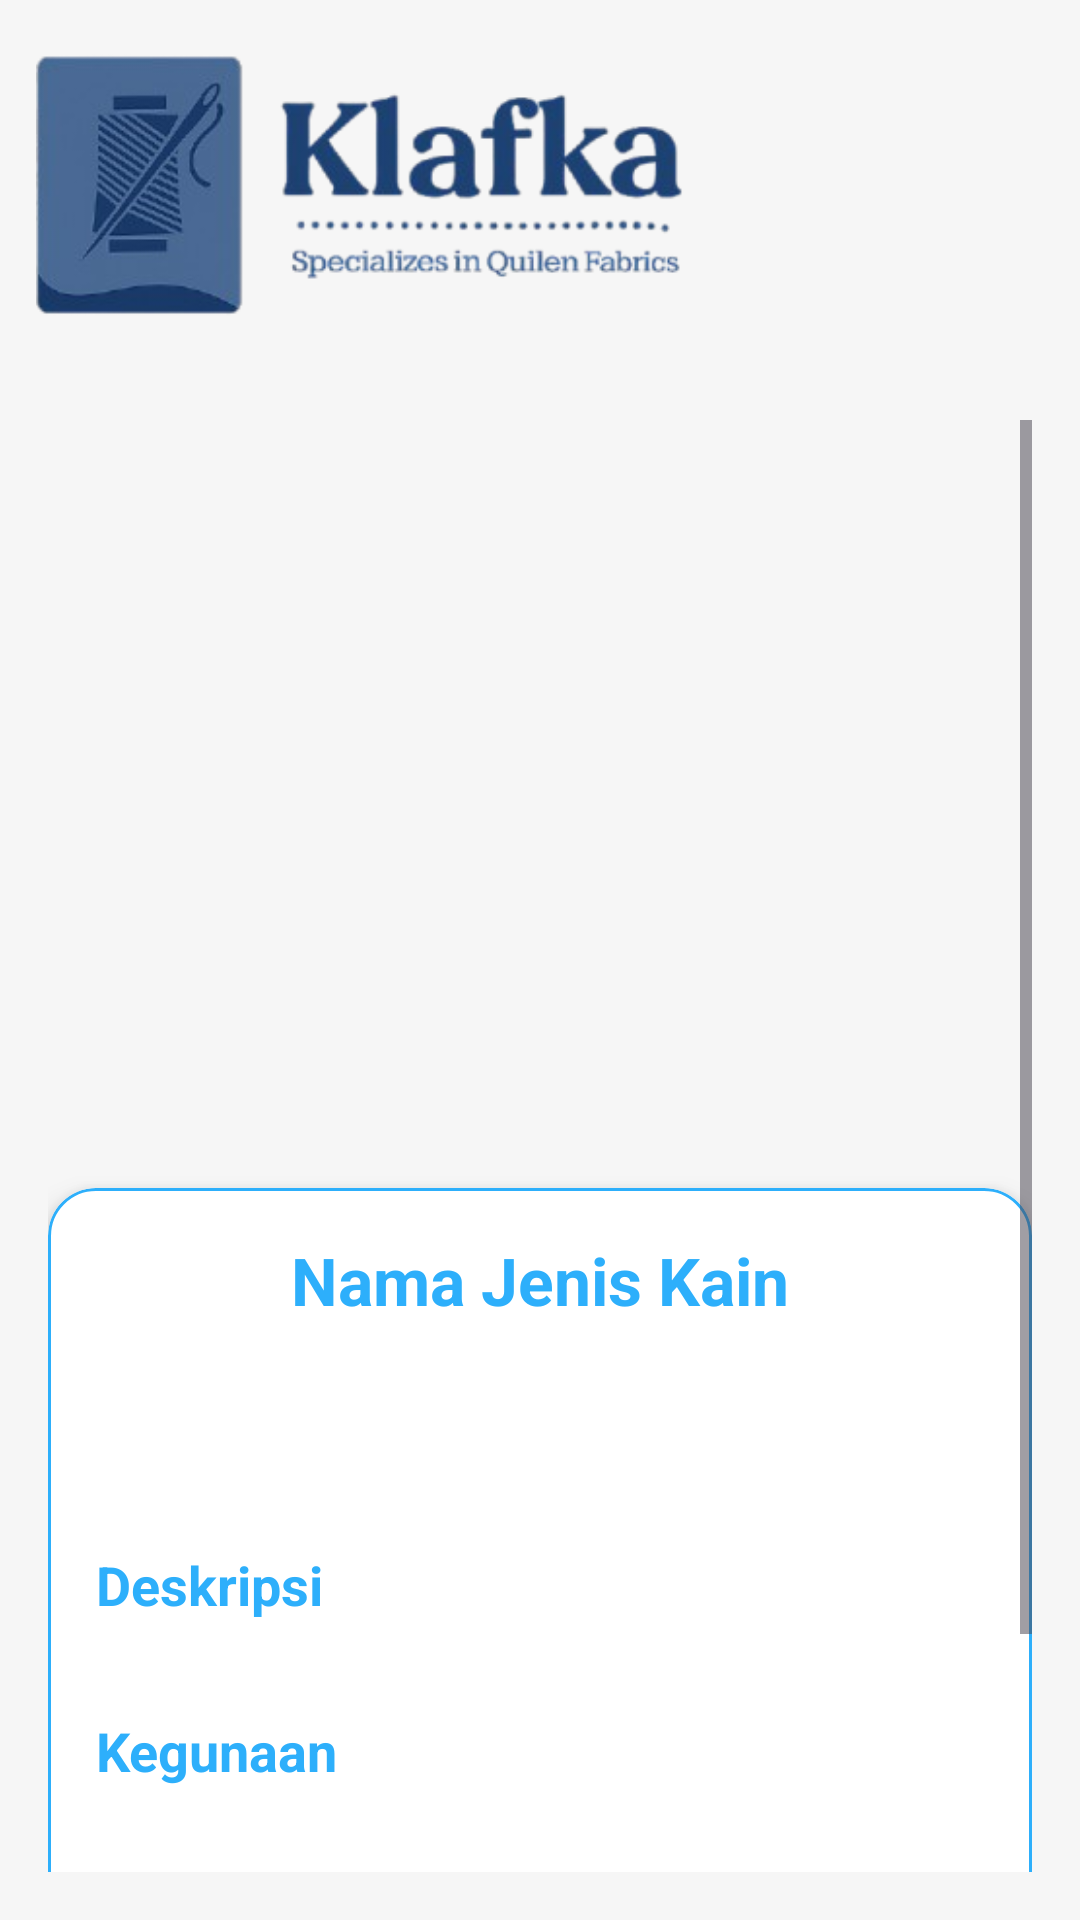

This screen was rendered from an Android layout file. Write that file and the resources it references.
<!-- AndroidManifest.xml: application theme Theme.Klafka -->
<!-- res/layout/fragment_history_detail.xml -->
<?xml version="1.0" encoding="utf-8"?>
<LinearLayout
    xmlns:android="http://schemas.android.com/apk/res/android"
    xmlns:app="http://schemas.android.com/apk/res-auto"
    android:orientation="vertical"
    android:layout_width="match_parent"
    android:layout_height="match_parent"
    android:background="@color/secondary_shade_8">

    
    <androidx.constraintlayout.widget.ConstraintLayout
        android:layout_width="match_parent"
        android:layout_height="wrap_content"
        android:padding="12dp">

        <ImageView
            android:id="@+id/logoImage"
            android:layout_width="217dp"
            android:layout_height="100dp"
            android:src="@drawable/klafkakain"
            android:contentDescription="@string/logo"
            app:layout_constraintStart_toStartOf="parent"
            app:layout_constraintTop_toTopOf="parent"
            app:layout_constraintBottom_toBottomOf="parent"/>

        <ImageButton
            android:id="@+id/btnBack"
            android:layout_width="50dp"
            android:layout_height="50dp"
            android:src="@drawable/ic_close"
            android:background="?attr/selectableItemBackgroundBorderless"
            android:contentDescription="@string/kembali"
            app:tint="@color/primary_blue"
            app:layout_constraintEnd_toEndOf="parent"
            app:layout_constraintTop_toTopOf="parent"/>
    </androidx.constraintlayout.widget.ConstraintLayout>

    <ScrollView
        android:layout_width="match_parent"
        android:layout_height="match_parent"
        android:padding="16dp"
        android:fillViewport="true">

        <LinearLayout
            android:orientation="vertical"
            android:layout_width="match_parent"
            android:layout_height="wrap_content">

            
            <com.google.android.material.imageview.ShapeableImageView
                android:id="@+id/detailFabricImage"
                android:layout_width="match_parent"
                android:layout_height="240dp"
                android:scaleType="centerCrop"
                android:contentDescription="@string/gambar_kain" />

            
            <com.google.android.material.card.MaterialCardView
                android:layout_width="match_parent"
                android:layout_height="wrap_content"
                android:layout_marginTop="16dp"
                app:cardCornerRadius="16dp"
                app:cardElevation="6dp"
                app:strokeColor="@color/primary_blue"
                app:strokeWidth="1dp"
                android:backgroundTint="@android:color/white">

                <LinearLayout
                    android:layout_width="match_parent"
                    android:layout_height="match_parent"
                    android:orientation="vertical"
                    android:padding="16dp">

                    <TextView
                        android:id="@+id/detailFabricName"
                        android:layout_width="match_parent"
                        android:layout_height="wrap_content"
                        android:text="Nama Jenis Kain"
                        android:textAlignment="center"
                        android:textColor="@color/primary_blue"
                        android:textSize="22sp"
                        android:textStyle="bold" />

                    <TextView
                        android:id="@+id/tvDetailJenisKlasifikasi"
                        android:layout_width="wrap_content"
                        android:layout_height="wrap_content"
                        android:textStyle="bold"
                        android:textSize="22sp"
                        android:textColor="@color/primary_blue"
                    />
                    <TextView
                        android:id="@+id/tvDetailTanggal"
                        android:layout_width="wrap_content"
                        android:layout_height="wrap_content"
                        android:textColor="@color/primary_blue"
                        android:textStyle="bold"
                        android:textSize="22sp"
                        android:layout_marginTop="4dp"
                  />

                    <TextView
                        android:layout_width="match_parent"
                        android:layout_height="wrap_content"
                        android:paddingTop="12dp"
                        android:text="Deskripsi"
                        android:textColor="@color/primary_blue"
                        android:textSize="18sp"
                        android:textStyle="bold" />
                    <TextView
                        android:id="@+id/detailFabricDesc"
                        android:layout_width="match_parent"
                        android:layout_height="wrap_content"
                        android:justificationMode="inter_word"
                        android:textColor="@color/primary_black" />

                    <TextView
                        android:layout_width="match_parent"
                        android:layout_height="wrap_content"
                        android:paddingTop="12dp"
                        android:text="Kegunaan"
                        android:textColor="@color/primary_blue"
                        android:textSize="18sp"
                        android:textStyle="bold" />

                    <TextView
                        android:id="@+id/detailFabricUsage"
                        android:layout_width="match_parent"
                        android:layout_height="wrap_content"
                        android:justificationMode="inter_word"
                        android:textColor="@color/primary_black" />

                    <TextView
                        android:layout_width="match_parent"
                        android:layout_height="wrap_content"
                        android:paddingTop="12dp"
                        android:text="Karakteristik"
                        android:textColor="@color/primary_blue"
                        android:textSize="18sp"
                        android:textStyle="bold" />

                    <TextView
                        android:id="@+id/detailFabricCharacteristics"
                        android:layout_width="match_parent"
                        android:layout_height="wrap_content"
                        android:justificationMode="inter_word"
                        android:textColor="@color/primary_black" />

                    <TextView
                        android:layout_width="match_parent"
                        android:layout_height="wrap_content"
                        android:paddingTop="12dp"
                        android:text="Cara Perawatan"
                        android:textColor="@color/primary_blue"
                        android:textSize="18sp"
                        android:textStyle="bold" />

                    <TextView
                        android:id="@+id/detailFabricCare"
                        android:layout_width="match_parent"
                        android:layout_height="wrap_content"
                        android:justificationMode="inter_word"
                        android:textColor="@color/primary_black" />

                </LinearLayout>
            </com.google.android.material.card.MaterialCardView>

        </LinearLayout>
    </ScrollView>
</LinearLayout>
<!-- resources referenced by this layout -->
<resources>
  <color name="primary_black">#000000</color>
  <color name="primary_blue">#2DAFFB</color>
  <color name="secondary_shade_8">#F6F6F6</color>
  <!-- drawable klafkakain: png bitmap (drawable, 45537 bytes) -->
  <string name="gambar_kain">Gambar kain</string>
  <string name="kembali">Kembali</string>
  <string name="logo">Logo</string>
  <style name="Theme.Klafka" parent="Base.Theme.Klafka" />
  <style name="Base.Theme.Klafka" parent="Theme.Material3.DayNight.NoActionBar">
          
          <item name="colorPrimary">@color/secondary_shade_8</item>
          <item name="colorSecondary">@color/primary_white</item>
          <item name="android:statusBarColor">@color/secondary_shade_8</item>
          <item name="android:windowBackground">@color/secondary_shade_8</item>
      </style>
  <color name="primary_white">#FFFFFFFF</color>
</resources>
